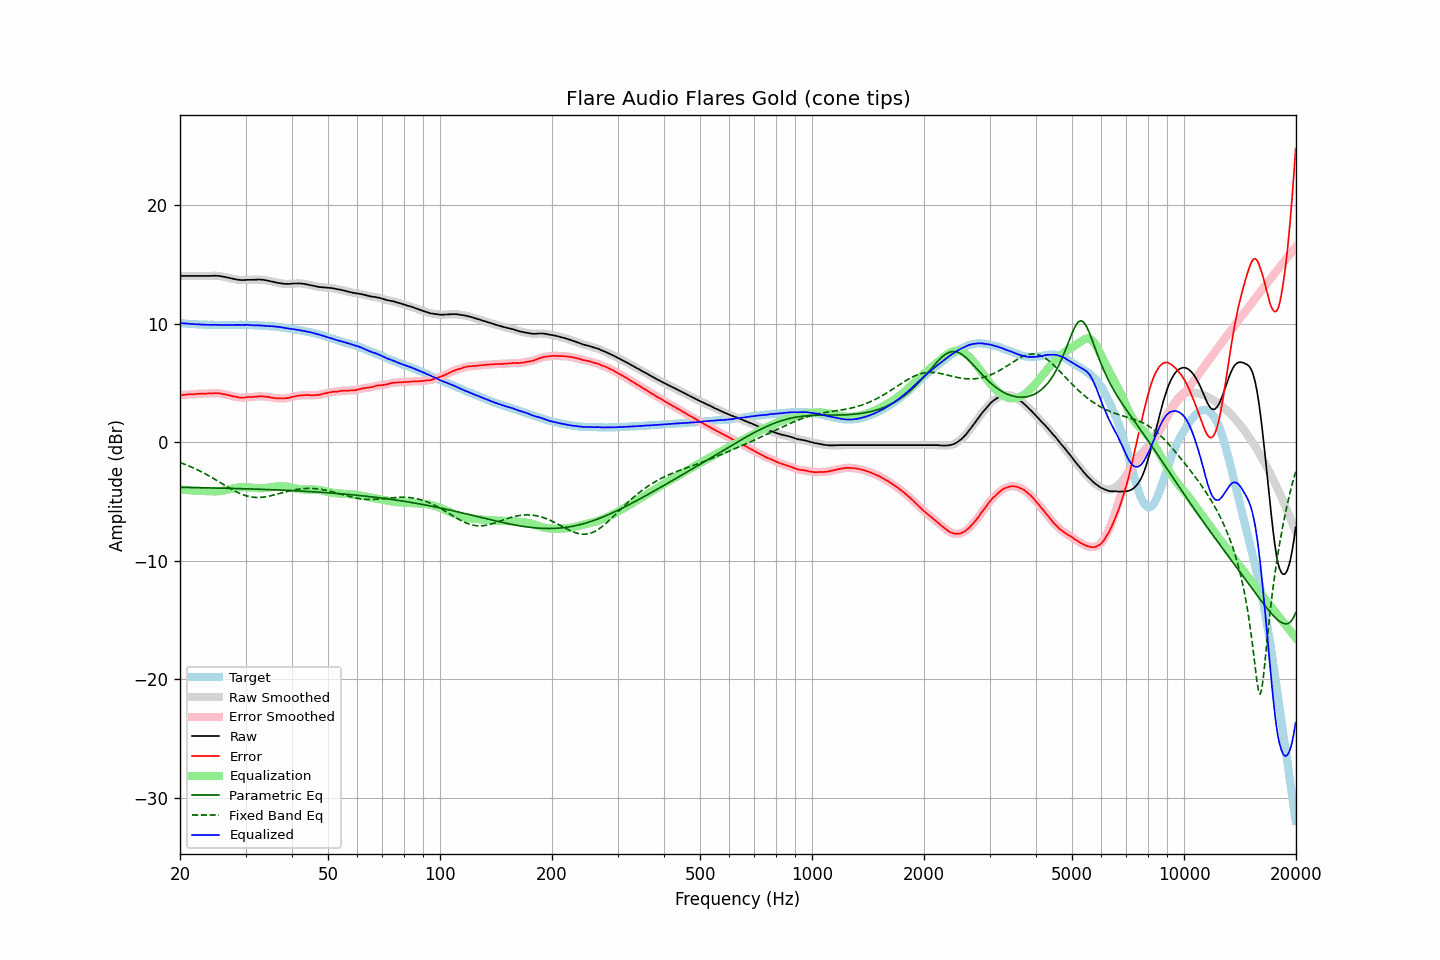

Data behind this chart, as committed beside it:
frequency, raw, error, smoothed, error_smoothed, equalization, parametric_eq, fixed_band_eq, equalized_raw, equalized_smoothed, target
20.00, 14.04, 3.98, 14.04, 3.98, -3.98, -3.79, -1.71, 10.06, 10.06, 10.06
20.20, 14.04, 3.99, 14.04, 3.99, -3.99, -3.79, -1.75, 10.05, 10.05, 10.05
20.40, 14.04, 4.00, 14.04, 4.00, -4.00, -3.80, -1.80, 10.04, 10.04, 10.04
20.61, 14.04, 4.01, 14.04, 4.01, -4.01, -3.80, -1.86, 10.02, 10.02, 10.03
20.81, 14.04, 4.03, 14.04, 4.03, -4.02, -3.80, -1.91, 10.01, 10.01, 10.01
21.02, 14.04, 4.04, 14.04, 4.04, -4.03, -3.81, -1.96, 10.00, 10.00, 10.00
21.23, 14.04, 4.05, 14.04, 4.04, -4.04, -3.81, -2.02, 10.00, 10.00, 9.99
21.44, 14.04, 4.04, 14.04, 4.05, -4.05, -3.81, -2.08, 9.99, 9.99, 10.00
21.66, 14.04, 4.06, 14.04, 4.05, -4.06, -3.81, -2.14, 9.98, 9.98, 9.98
21.87, 14.04, 4.06, 14.04, 4.06, -4.07, -3.82, -2.20, 9.97, 9.97, 9.98
22.09, 14.04, 4.08, 14.04, 4.08, -4.08, -3.82, -2.26, 9.96, 9.96, 9.96
22.31, 14.04, 4.09, 14.04, 4.09, -4.09, -3.82, -2.33, 9.95, 9.95, 9.95
22.54, 14.04, 4.10, 14.04, 4.10, -4.09, -3.82, -2.40, 9.94, 9.94, 9.94
22.76, 14.04, 4.10, 14.04, 4.10, -4.10, -3.83, -2.46, 9.94, 9.94, 9.94
22.99, 14.04, 4.11, 14.04, 4.11, -4.11, -3.83, -2.53, 9.93, 9.93, 9.93
23.22, 14.04, 4.12, 14.04, 4.11, -4.11, -3.83, -2.60, 9.93, 9.93, 9.92
23.45, 14.04, 4.11, 14.04, 4.12, -4.12, -3.84, -2.68, 9.92, 9.92, 9.93
23.69, 14.04, 4.12, 14.04, 4.12, -4.12, -3.84, -2.75, 9.91, 9.91, 9.92
23.92, 14.04, 4.13, 14.04, 4.12, -4.13, -3.84, -2.83, 9.91, 9.91, 9.91
24.16, 14.04, 4.12, 14.04, 4.13, -4.13, -3.84, -2.91, 9.90, 9.91, 9.92
24.40, 14.05, 4.13, 14.05, 4.13, -4.14, -3.85, -2.98, 9.91, 9.91, 9.92
24.65, 14.06, 4.15, 14.05, 4.14, -4.14, -3.85, -3.06, 9.91, 9.91, 9.91
24.89, 14.06, 4.15, 14.05, 4.15, -4.14, -3.85, -3.14, 9.91, 9.91, 9.91
25.14, 14.05, 4.15, 14.05, 4.15, -4.14, -3.86, -3.23, 9.91, 9.91, 9.90
25.39, 14.04, 4.14, 14.04, 4.14, -4.13, -3.86, -3.31, 9.91, 9.91, 9.90
25.65, 14.02, 4.12, 14.02, 4.12, -4.12, -3.86, -3.39, 9.90, 9.90, 9.90
25.91, 14.00, 4.10, 13.99, 4.09, -4.10, -3.87, -3.47, 9.90, 9.90, 9.90
26.16, 13.97, 4.06, 13.97, 4.07, -4.07, -3.87, -3.55, 9.89, 9.90, 9.91
26.43, 13.95, 4.05, 13.94, 4.04, -4.04, -3.87, -3.64, 9.90, 9.90, 9.90
26.69, 13.92, 4.02, 13.91, 4.01, -4.01, -3.88, -3.72, 9.90, 9.90, 9.90
26.96, 13.88, 3.98, 13.88, 3.99, -3.98, -3.88, -3.80, 9.89, 9.90, 9.90
27.23, 13.85, 3.95, 13.85, 3.95, -3.95, -3.88, -3.88, 9.90, 9.90, 9.90
27.50, 13.82, 3.92, 13.82, 3.92, -3.92, -3.89, -3.95, 9.90, 9.90, 9.90
27.77, 13.79, 3.88, 13.79, 3.89, -3.88, -3.89, -4.03, 9.90, 9.90, 9.91
28.05, 13.77, 3.87, 13.76, 3.86, -3.85, -3.89, -4.10, 9.91, 9.91, 9.90
28.33, 13.74, 3.83, 13.74, 3.83, -3.83, -3.90, -4.17, 9.91, 9.91, 9.91
28.62, 13.72, 3.81, 13.72, 3.80, -3.81, -3.90, -4.24, 9.91, 9.91, 9.91
28.90, 13.70, 3.78, 13.70, 3.78, -3.79, -3.91, -4.30, 9.90, 9.90, 9.92
29.19, 13.69, 3.77, 13.69, 3.77, -3.79, -3.91, -4.36, 9.90, 9.90, 9.92
29.48, 13.69, 3.78, 13.68, 3.77, -3.78, -3.91, -4.41, 9.90, 9.90, 9.91
29.78, 13.69, 3.78, 13.69, 3.78, -3.78, -3.92, -4.46, 9.90, 9.91, 9.91
30.08, 13.70, 3.79, 13.70, 3.80, -3.79, -3.92, -4.50, 9.91, 9.91, 9.91
30.38, 13.71, 3.82, 13.70, 3.81, -3.80, -3.93, -4.54, 9.91, 9.91, 9.89
30.68, 13.71, 3.82, 13.71, 3.82, -3.81, -3.93, -4.57, 9.90, 9.90, 9.89
30.99, 13.71, 3.82, 13.71, 3.82, -3.82, -3.93, -4.60, 9.88, 9.89, 9.89
31.30, 13.71, 3.82, 13.71, 3.83, -3.83, -3.94, -4.62, 9.87, 9.87, 9.89
31.61, 13.72, 3.84, 13.71, 3.84, -3.85, -3.94, -4.64, 9.87, 9.87, 9.88
31.93, 13.72, 3.86, 13.72, 3.85, -3.86, -3.95, -4.65, 9.86, 9.86, 9.86
32.24, 13.73, 3.86, 13.73, 3.87, -3.86, -3.95, -4.65, 9.86, 9.86, 9.87
32.57, 13.74, 3.89, 13.73, 3.88, -3.87, -3.96, -4.65, 9.87, 9.86, 9.85
32.89, 13.73, 3.88, 13.73, 3.88, -3.87, -3.96, -4.65, 9.85, 9.86, 9.85
33.22, 13.72, 3.88, 13.72, 3.88, -3.87, -3.97, -4.64, 9.84, 9.85, 9.84
33.55, 13.71, 3.87, 13.70, 3.87, -3.87, -3.97, -4.62, 9.84, 9.83, 9.84
33.89, 13.68, 3.85, 13.68, 3.86, -3.85, -3.98, -4.60, 9.82, 9.83, 9.83
34.23, 13.66, 3.85, 13.65, 3.84, -3.84, -3.98, -4.58, 9.82, 9.82, 9.81
34.57, 13.63, 3.82, 13.63, 3.82, -3.82, -3.99, -4.55, 9.81, 9.81, 9.81
34.92, 13.60, 3.81, 13.60, 3.80, -3.80, -3.99, -4.52, 9.80, 9.80, 9.79
35.27, 13.57, 3.76, 13.57, 3.77, -3.78, -4.00, -4.49, 9.79, 9.79, 9.81
35.62, 13.54, 3.76, 13.54, 3.75, -3.76, -4.00, -4.46, 9.78, 9.78, 9.78
35.97, 13.51, 3.73, 13.51, 3.73, -3.74, -4.01, -4.42, 9.77, 9.77, 9.78
... 635 more rows
